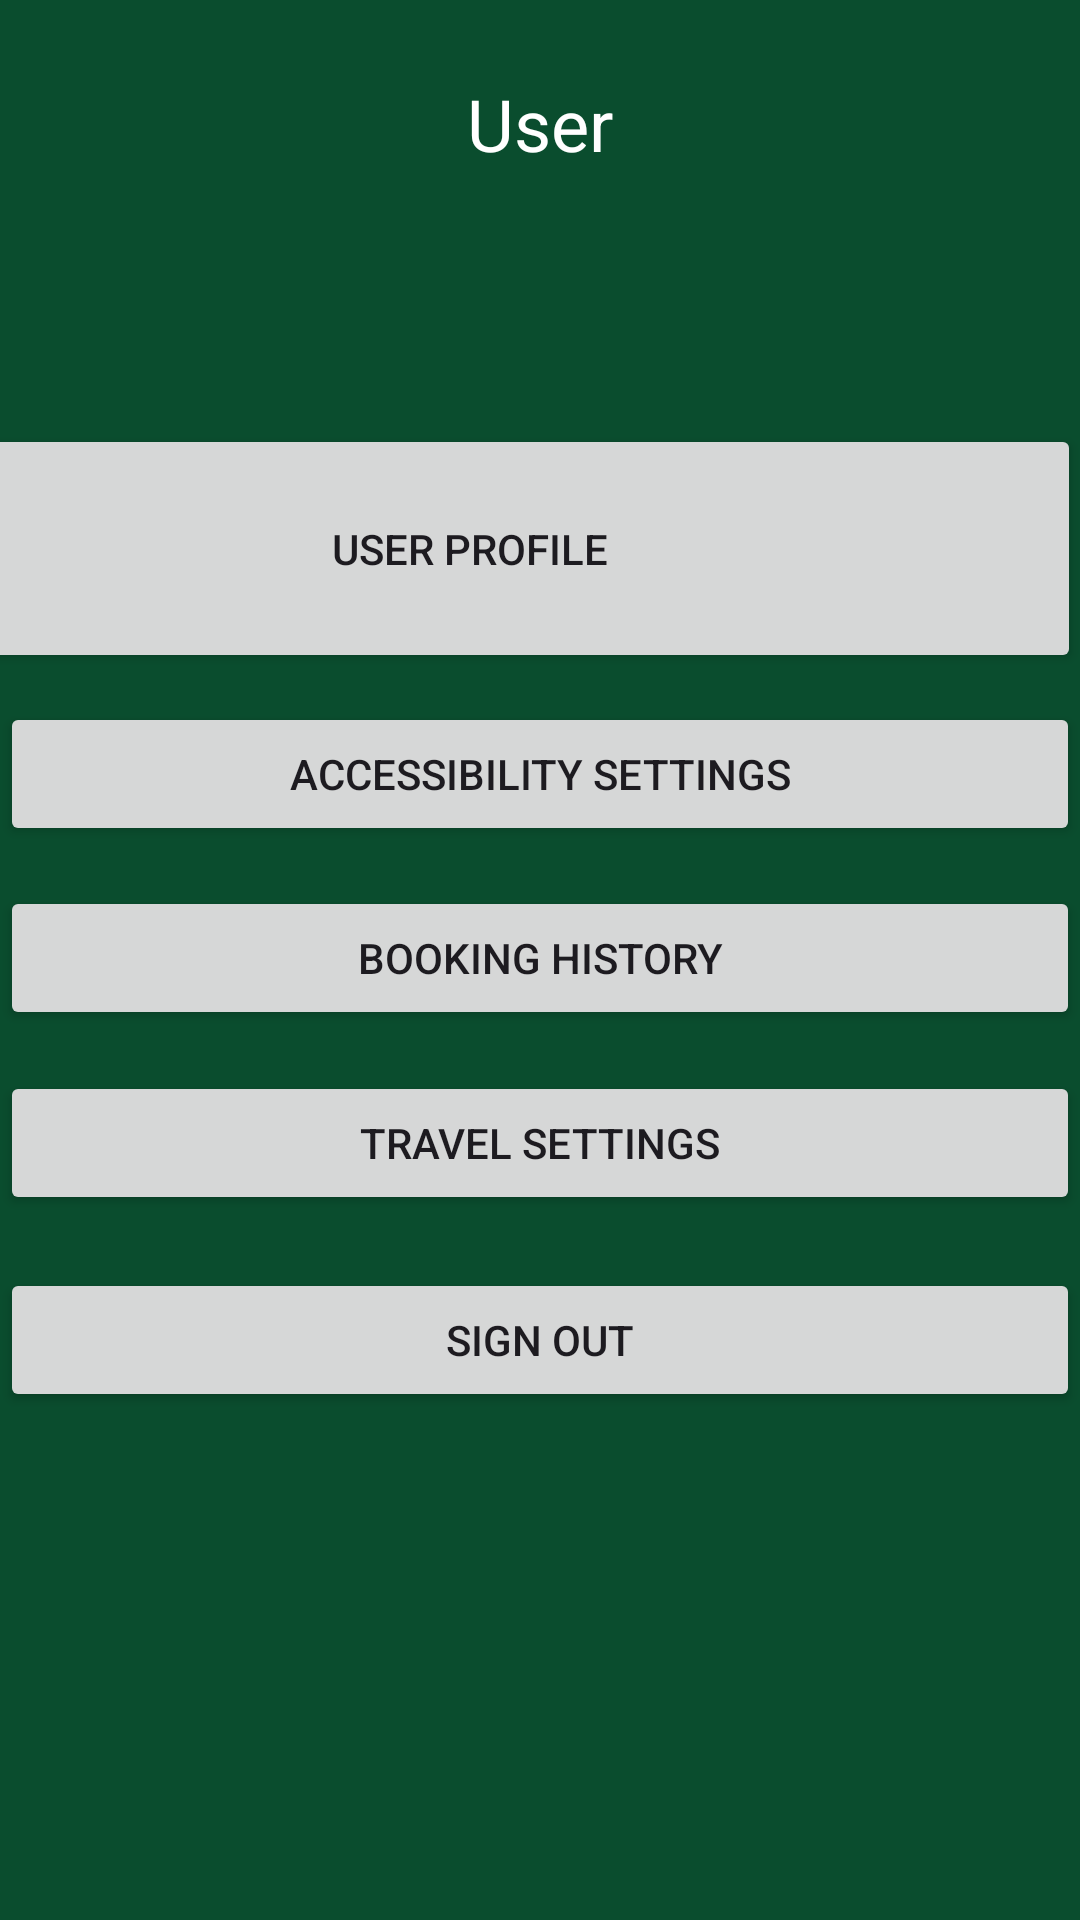

The Android layout XML behind this screen, and the referenced resources:
<!-- AndroidManifest.xml: application theme Theme.OPSC_Settings -->
<!-- res/layout/activity_profile.xml -->
<?xml version="1.0" encoding="utf-8"?>
<androidx.constraintlayout.widget.ConstraintLayout xmlns:android="http://schemas.android.com/apk/res/android"
    xmlns:app="http://schemas.android.com/apk/res-auto"
    xmlns:tools="http://schemas.android.com/tools"
    android:layout_width="match_parent"
    android:layout_height="match_parent"
    android:background="#0A4D2E">

    <ImageView
        android:layout_width="70dp"
        android:layout_height="81dp"
        android:contentDescription="User Profile Icon"
        android:src="@drawable/user_icon"
        app:layout_constraintBottom_toBottomOf="parent"
        app:layout_constraintEnd_toEndOf="parent"
        app:layout_constraintHorizontal_bias="0.498"
        app:layout_constraintStart_toStartOf="parent"
        app:layout_constraintTop_toTopOf="parent"
        app:layout_constraintVertical_bias="0.129" />

    <TextView
        android:layout_width="wrap_content"
        android:layout_height="wrap_content"
        android:text="User"
        android:textColor="@color/white"
        android:textSize="24sp"
        app:layout_constraintBottom_toBottomOf="parent"
        app:layout_constraintEnd_toEndOf="parent"
        app:layout_constraintStart_toStartOf="parent"
        app:layout_constraintTop_toTopOf="parent"
        app:layout_constraintVertical_bias="0.041" />

    <Button
        android:id="@+id/profileButton"
        android:layout_width="407dp"
        android:layout_height="83dp"
        android:text="User Profile"
        app:layout_constraintBottom_toBottomOf="parent"
        app:layout_constraintEnd_toEndOf="parent"
        app:layout_constraintHorizontal_bias="1.0"
        app:layout_constraintStart_toStartOf="parent"
        app:layout_constraintTop_toTopOf="parent"
        app:layout_constraintVertical_bias="0.254" />

    <Button
        android:id="@+id/historyButton"
        android:layout_width="match_parent"
        android:layout_height="wrap_content"
        android:text="Booking History"
        app:layout_constraintBottom_toBottomOf="parent"
        app:layout_constraintEnd_toEndOf="parent"
        app:layout_constraintHorizontal_bias="0.0"
        app:layout_constraintStart_toStartOf="parent"
        app:layout_constraintTop_toTopOf="parent"
        app:layout_constraintVertical_bias="0.499" />

    <Button
        android:id="@+id/accessibilityButton"
        android:layout_width="match_parent"
        android:layout_height="wrap_content"
        android:text="Accessibility Settings"
        app:layout_constraintBottom_toBottomOf="parent"
        app:layout_constraintEnd_toEndOf="parent"
        app:layout_constraintHorizontal_bias="1.0"
        app:layout_constraintStart_toStartOf="parent"
        app:layout_constraintTop_toTopOf="parent"
        app:layout_constraintVertical_bias="0.395" />

    <Button
        android:id="@+id/travelButton"
        android:layout_width="match_parent"
        android:layout_height="wrap_content"
        android:text="Travel Settings"
        app:layout_constraintBottom_toBottomOf="parent"
        app:layout_constraintEnd_toEndOf="parent"
        app:layout_constraintHorizontal_bias="0.0"
        app:layout_constraintStart_toStartOf="parent"
        app:layout_constraintTop_toTopOf="parent"
        app:layout_constraintVertical_bias="0.603" />

    <Button
        android:id="@+id/signOutButton"
        android:layout_width="match_parent"
        android:layout_height="wrap_content"
        android:text="Sign Out"
        app:layout_constraintBottom_toBottomOf="parent"
        app:layout_constraintEnd_toEndOf="parent"
        app:layout_constraintHorizontal_bias="0.0"
        app:layout_constraintStart_toStartOf="parent"
        app:layout_constraintTop_toTopOf="parent"
        app:layout_constraintVertical_bias="0.714" />
</androidx.constraintlayout.widget.ConstraintLayout>
<!-- resources referenced by this layout -->
<resources>
  <style name="Theme.OPSC_Settings" parent="Base.Theme.OPSC_Settings" />
  <style name="Base.Theme.OPSC_Settings" parent="Theme.Material3.DayNight.NoActionBar">
          
          
      </style>
  <!-- not gathered from this repository: default colours our renderer supplied (Android Studio template values) -->
  <color name="white">#FFFFFFFF</color>
</resources>
